The GitHub repository OmdenaAI/dhaka-bangladesh-mango-leaf contains a labelled image folder "MangoLeafBD_Without_Testset_Augmentation" with 8 categories: anthracnose, bacterial canker, cutting weevil, die back, gall midge, healthy, powdery mildew, sooty mould. Examples follow, each with its label.

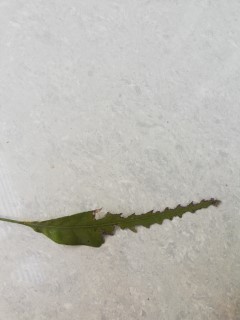
Label: bacterial canker

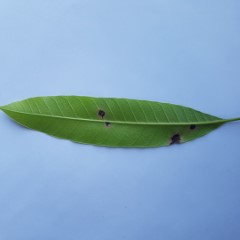
Label: anthracnose

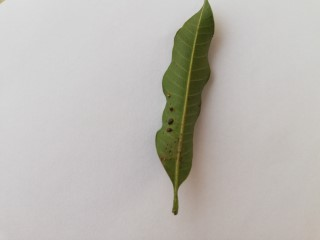
Label: gall midge

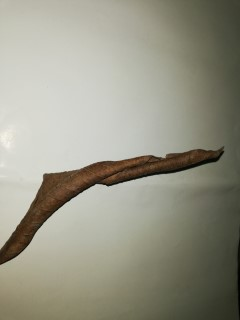
Label: die back

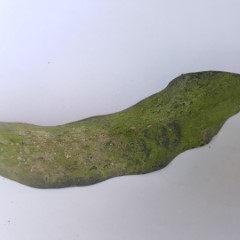
Label: powdery mildew

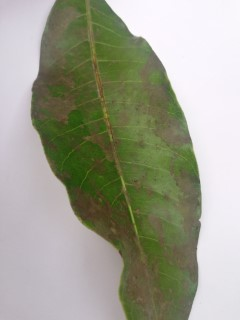
Label: sooty mould
